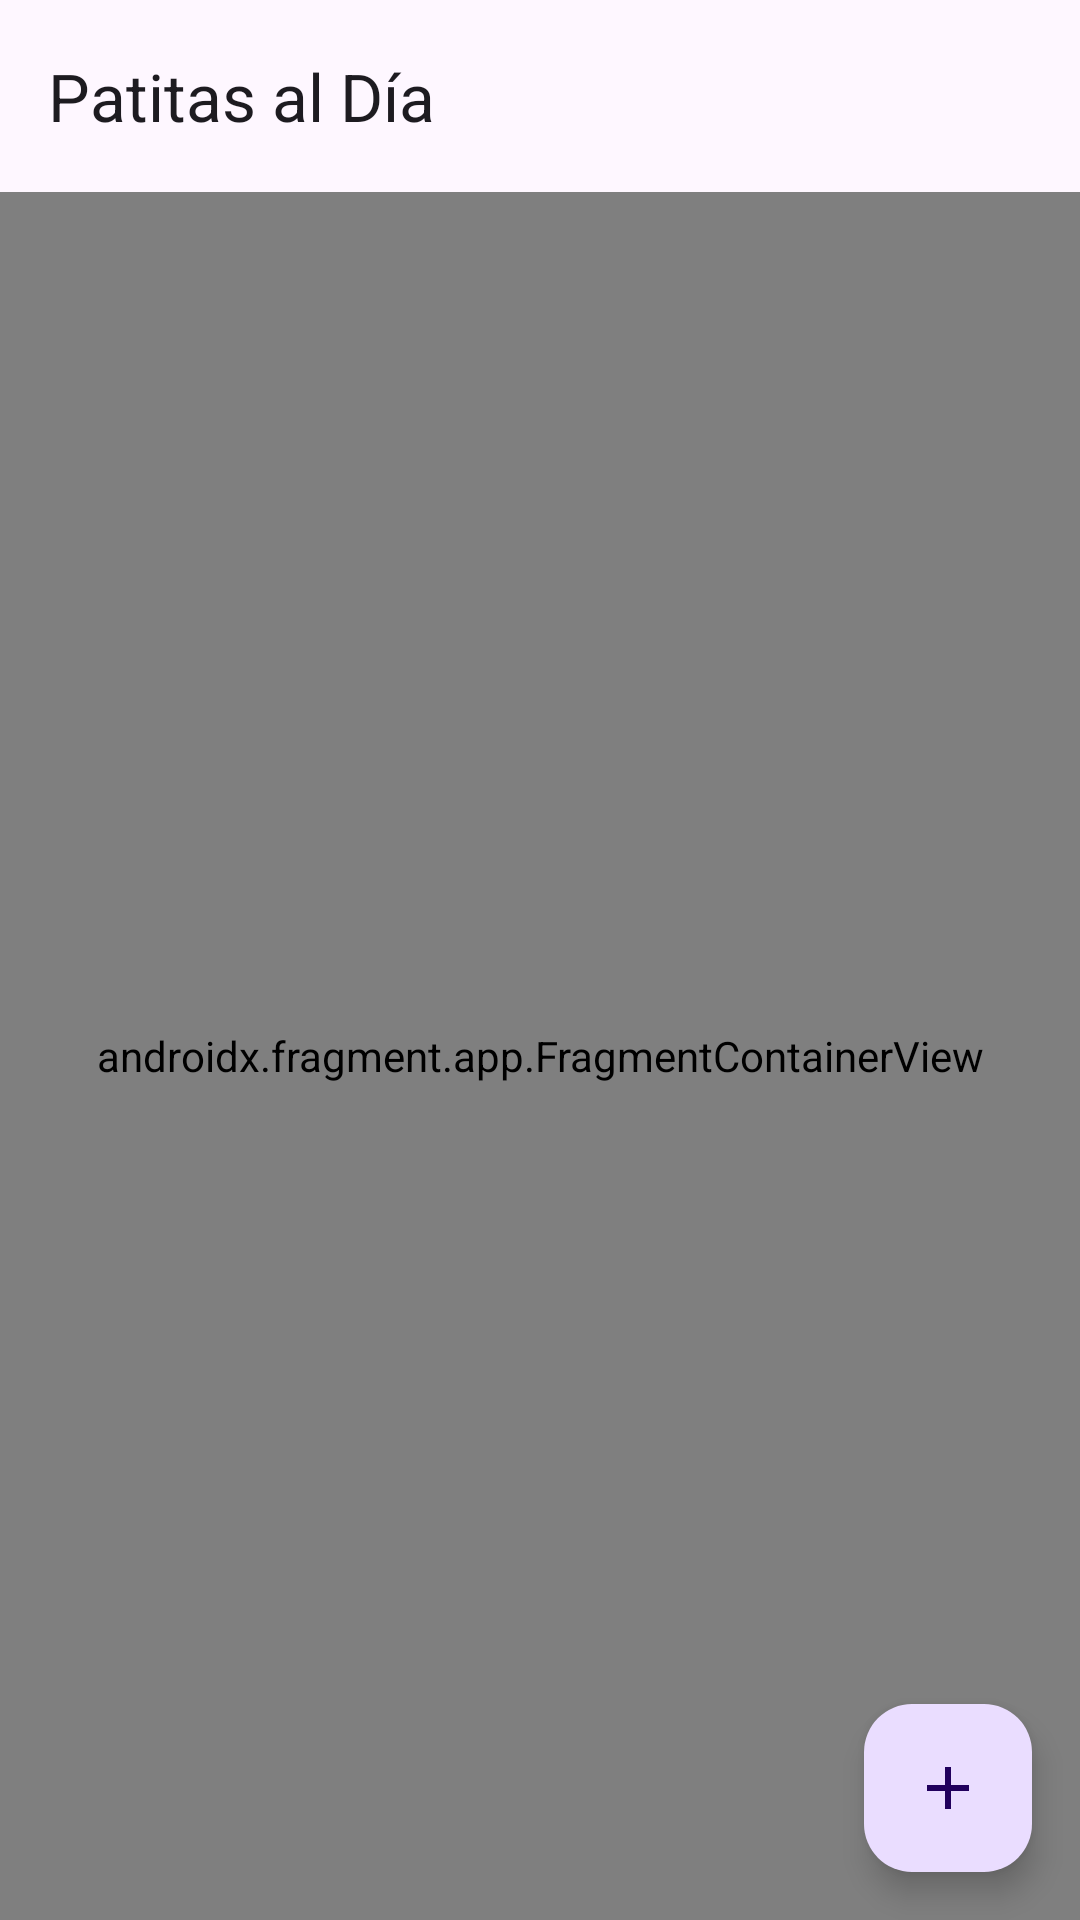

Write the Android layout XML for this screen, with the resource values it uses.
<!-- AndroidManifest.xml: application theme Theme.PatitasAlDia -->
<!-- res/layout/activity_main.xml -->
<?xml version="1.0" encoding="utf-8"?>
<androidx.coordinatorlayout.widget.CoordinatorLayout xmlns:android="http://schemas.android.com/apk/res/android"
    xmlns:app="http://schemas.android.com/apk/res-auto"
    xmlns:tools="http://schemas.android.com/tools"
    android:id="@+id/main"
    android:layout_width="match_parent"
    android:layout_height="match_parent"
    tools:context=".ui.main.MainActivity">

    <com.google.android.material.appbar.AppBarLayout
        android:layout_width="match_parent"
        android:layout_height="wrap_content">

        <com.google.android.material.appbar.MaterialToolbar
            android:id="@+id/barra_superior"
            android:layout_width="match_parent"
            android:layout_height="?attr/actionBarSize"
            app:title="@string/app_name" />

    </com.google.android.material.appbar.AppBarLayout>

    
    <androidx.fragment.app.FragmentContainerView
        android:id="@+id/contenedor_lista"
        android:name="com.example.patitasaldia.ui.main.ListaMascotasFragment"
        android:layout_width="match_parent"
        android:layout_height="match_parent"
        app:layout_behavior="@string/appbar_scrolling_view_behavior" />

    <com.google.android.material.floatingactionbutton.FloatingActionButton
        android:id="@+id/fab_agregar"
        android:layout_width="wrap_content"
        android:layout_height="wrap_content"
        android:layout_gravity="bottom|end"
        android:layout_margin="@dimen/margen_pantalla"
        android:contentDescription="@string/agregar_mascota"
        app:srcCompat="@drawable/ic_agregar" />

</androidx.coordinatorlayout.widget.CoordinatorLayout>
<!-- resources referenced by this layout -->
<resources>
  <dimen name="margen_pantalla">16dp</dimen>
  <!-- drawable ic_agregar (drawable) -->
  <?xml version="1.0" encoding="utf-8"?>
  <vector xmlns:android="http://schemas.android.com/apk/res/android"
      android:width="24dp"
      android:height="24dp"
      android:viewportWidth="24"
      android:viewportHeight="24"
      android:tint="?attr/colorControlNormal">
      <path
          android:fillColor="#FFFFFFFF"
          android:pathData="M19,13h-6v6h-2v-6H5v-2h6V5h2v6h6v2z" />
  </vector>
  <string name="agregar_mascota">Agregar mascota</string>
  <string name="app_name">Patitas al Día</string>
  <style name="Theme.PatitasAlDia" parent="Base.Theme.PatitasAlDia" />
  <style name="Base.Theme.PatitasAlDia" parent="Theme.Material3.DayNight.NoActionBar">
          
          
      </style>
</resources>
